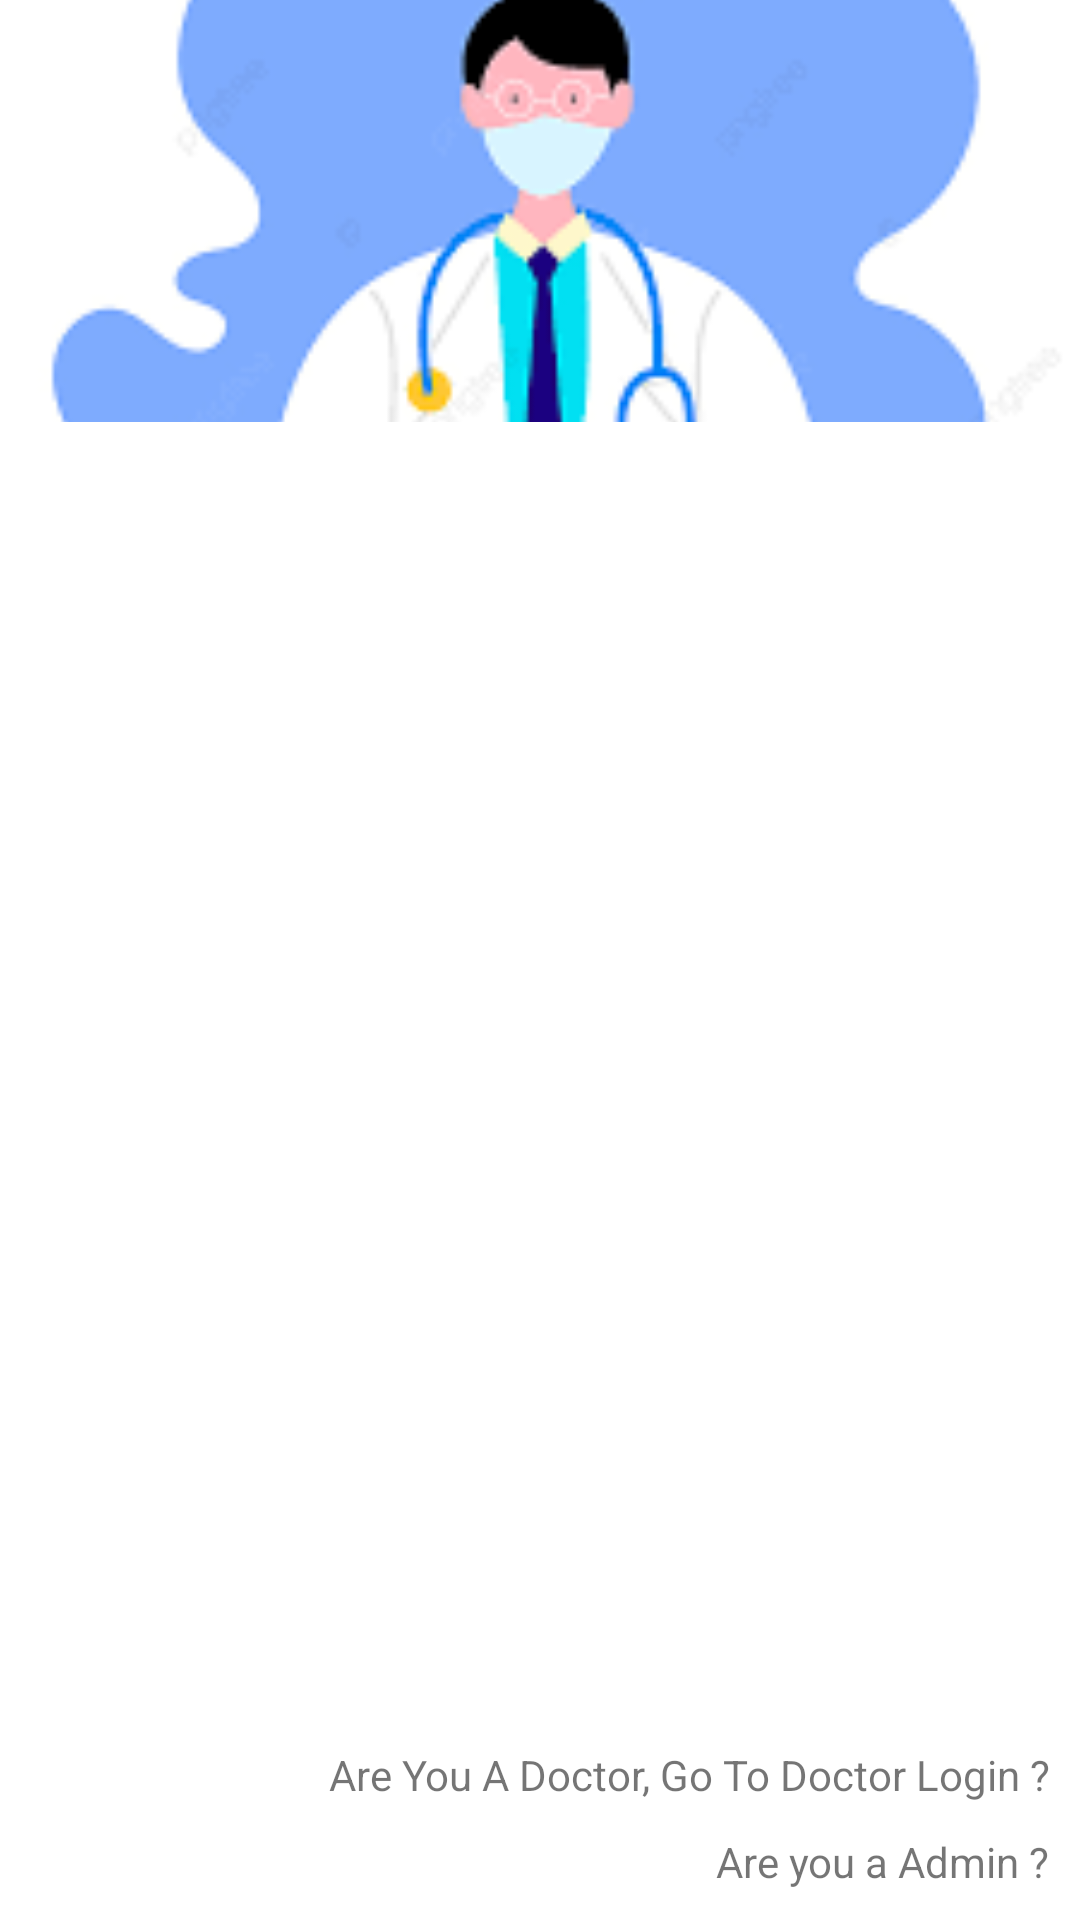

Reconstruct the res/layout file that produces this screen, plus the resources it refers to.
<!-- AndroidManifest.xml: activity theme PatientLoginSignUpTheme -->
<!-- res/layout/activity_patient_login_sign_up.xml -->
<?xml version="1.0" encoding="utf-8"?>
<androidx.constraintlayout.widget.ConstraintLayout xmlns:android="http://schemas.android.com/apk/res/android"
    xmlns:app="http://schemas.android.com/apk/res-auto"
    xmlns:tools="http://schemas.android.com/tools"
    android:layout_width="match_parent"
    android:layout_height="match_parent"
    tools:context="patient.PatientLoginSignUpActivity">

    <ImageView
        android:id="@+id/PatientLoginTopView"
        android:layout_width="match_parent"
        android:layout_height="0dp"
        android:scaleType="centerCrop"
        android:src="@drawable/download"
        app:layout_constraintHeight_percent="0.28"
        app:layout_constraintLeft_toLeftOf="parent"
        app:layout_constraintRight_toRightOf="parent"
        app:layout_constraintTop_toTopOf="parent"
        app:layout_constraintVertical_bias="0" />

    <androidx.constraintlayout.widget.ConstraintLayout
        android:layout_width="match_parent"
        android:layout_height="0dp"
        android:background="@drawable/patient_login_signup_bg"
        app:layout_constraintBottom_toBottomOf="parent"
        app:layout_constraintHeight_percent="0.78"
        app:layout_constraintLeft_toLeftOf="parent"
        app:layout_constraintRight_toRightOf="parent"
        app:layout_constraintStart_toStartOf="parent"
        app:layout_constraintVertical_bias="1">

        <androidx.viewpager.widget.ViewPager
            android:id="@+id/PatientLoginSignUpViewPager"
            android:layout_width="match_parent"
            android:layout_height="0dp"
            app:layout_constrainedHeight="true"
            app:layout_constraintBottom_toBottomOf="parent"
            app:layout_constraintLeft_toLeftOf="parent"
            app:layout_constraintRight_toRightOf="parent"
            app:layout_constraintTop_toBottomOf="@+id/PatientLoginSignUpTabLayout"
            app:layout_constraintVertical_bias="0" />

        <com.google.android.material.tabs.TabLayout
            android:id="@+id/PatientLoginSignUpTabLayout"
            android:layout_width="match_parent"
            android:layout_height="0dp"
            app:layout_constraintHeight_percent="0.089"
            app:layout_constraintLeft_toLeftOf="parent"
            app:layout_constraintRight_toRightOf="parent"
            app:layout_constraintTop_toTopOf="parent"
            app:tabTextColor="@color/black" />

        <TextView
            android:id="@+id/DoctorLoginTxtView"
            android:layout_width="wrap_content"
            android:layout_height="wrap_content"
            android:layout_margin="@dimen/parentLayoutMargin"
            android:text="@string/are_you_a_doctor"
            app:layout_constraintBottom_toTopOf="@+id/AdminLoginTxtView"
            app:layout_constraintRight_toRightOf="parent" />

        <TextView
            android:id="@+id/AdminLoginTxtView"
            android:layout_width="wrap_content"
            android:layout_height="wrap_content"
            android:layout_margin="@dimen/parentLayoutMargin"
            android:text="@string/are_you_a_admin"
            app:layout_constraintBottom_toBottomOf="parent"
            app:layout_constraintRight_toRightOf="parent"
            app:layout_constraintVertical_bias="1" />

    </androidx.constraintlayout.widget.ConstraintLayout>

</androidx.constraintlayout.widget.ConstraintLayout>
<!-- resources referenced by this layout -->
<resources>
  <color name="black">#FF000000</color>
  <dimen name="parentLayoutMargin">10dp</dimen>
  <!-- drawable download: png bitmap (drawable-v24, 7240 bytes) -->
  <!-- drawable patient_login_signup_bg (drawable) -->
  <?xml version="1.0" encoding="utf-8"?>
  <shape xmlns:android="http://schemas.android.com/apk/res/android"
      android:shape="rectangle"
      >
      <solid android:color="@color/white" />
      <corners
          android:topLeftRadius="40dp"
          android:topRightRadius="40dp" />
  </shape>
  <string name="are_you_a_admin">Are you a Admin ?</string>
  <string name="are_you_a_doctor">Are You A Doctor, Go To Doctor Login ?</string>
  <style name="PatientLoginSignUpTheme" parent="DoctorLoginTheme" />
  <color name="white">#FFFFFFFF</color>
  <style name="DoctorLoginTheme" parent="Theme.DoctorPatientAndroidAppNew">
          <item name="windowNoTitle">true</item>
          <item name="windowActionBar">false</item>
          <item name="android:windowFullscreen">true</item>
      </style>
  <style name="Theme.DoctorPatientAndroidAppNew" parent="Theme.MaterialComponents.DayNight.DarkActionBar">
          
          <item name="colorPrimary">@color/purple_500</item>
          <item name="colorPrimaryVariant">@color/purple_700</item>
          <item name="colorOnPrimary">@color/white</item>
          
          <item name="android:textColorPrimary">@color/white</item>
          <item name="colorSecondary">@color/purple_500</item>
          <item name="colorSecondaryVariant">@color/teal_700</item>
          <item name="colorOnSecondary">@color/black</item>
          <item name="colorControlHighlight">@color/controlActivated</item>
  
          
          <item name="android:statusBarColor" tools:targetApi="l">?attr/colorPrimaryVariant</item>
  
          
          <item name="android:windowAnimationStyle">@style/dialog_animation</item>
  
          
          <item name="BoldTitleTxtViewColor">@color/red</item>
      </style>
  <color name="purple_500">#FF6200EE</color>
  <color name="purple_700">#FF3700B3</color>
  <color name="teal_700">#FF018786</color>
  <color name="controlActivated">@color/purple_500</color>
  <style name="dialog_animation">
          <item name="android:windowEnterAnimation">@android:anim/fade_in</item>
          <item name="android:windowExitAnimation">@android:anim/fade_out</item>
      </style>
  <color name="red">#AA1C2C</color>
</resources>
